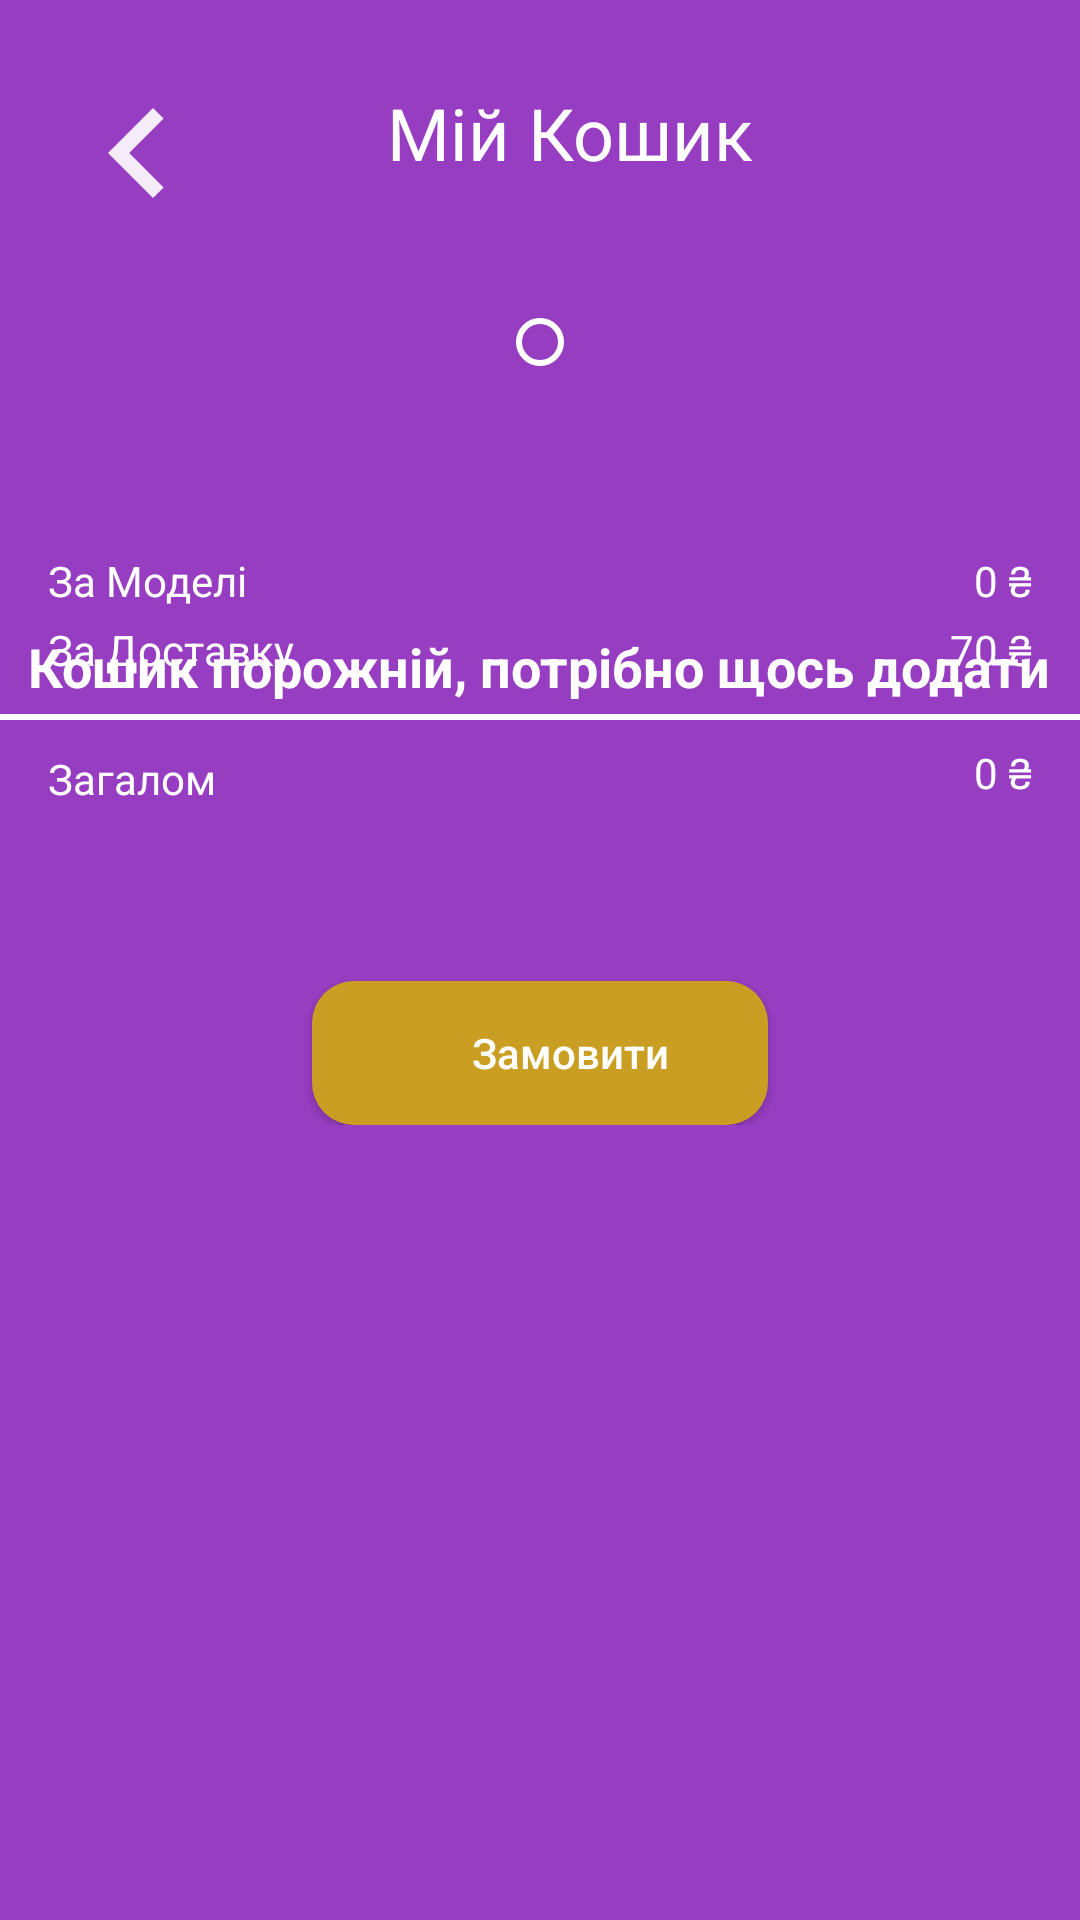

Layout XML and referenced resources for this Android screen:
<!-- AndroidManifest.xml: application theme Theme -->
<!-- res/layout/fragment_cart.xml -->
<?xml version="1.0" encoding="utf-8"?>
<ScrollView xmlns:android="http://schemas.android.com/apk/res/android"
    xmlns:app="http://schemas.android.com/apk/res-auto"
    xmlns:tools="http://schemas.android.com/tools"
    android:layout_width="match_parent"
    android:layout_height="match_parent"
    android:background="?attr/colorOnPrimary"
    tools:context=".activities.CartFragment">

    <androidx.constraintlayout.widget.ConstraintLayout
        android:layout_width="match_parent"
        android:layout_height="wrap_content">

        <TextView
            android:id="@+id/finalPriceTextView"
            android:layout_width="wrap_content"
            android:layout_height="wrap_content"
            android:layout_marginStart="24dp"
            android:layout_marginTop="8dp"
            android:text="0 ₴"
            android:textColor="@color/white"
            android:layout_marginEnd="16dp"
            app:layout_constraintEnd_toEndOf="parent"
            app:layout_constraintTop_toBottomOf="@+id/whiteLineImageView" />

        <TextView
            android:id="@+id/generalPriceTextView"
            android:layout_width="wrap_content"
            android:layout_height="wrap_content"
            android:layout_marginStart="16dp"
            android:text="Загалом"
            android:textColor="@color/white"
            android:layout_marginTop="24dp"
            app:layout_constraintStart_toStartOf="parent"
            app:layout_constraintTop_toBottomOf="@+id/deliveryTextPriceTextView" />

        <TextView
            android:id="@+id/priceForDeliveryTextView"
            android:layout_width="wrap_content"
            android:layout_height="wrap_content"
            android:layout_marginEnd="16dp"
            android:text="70 ₴"
            android:layout_marginTop="4dp"
            android:textColor="@color/white"
            app:layout_constraintEnd_toEndOf="parent"
            app:layout_constraintTop_toBottomOf="@+id/priceForModelsTextView" />

        <TextView
            android:id="@+id/deliveryTextPriceTextView"
            android:layout_width="wrap_content"
            android:layout_height="wrap_content"
            android:layout_marginStart="16dp"
            android:text="За Доставку"
            android:textColor="@color/white"
            android:layout_marginTop="4dp"
            app:layout_constraintStart_toStartOf="parent"
            app:layout_constraintTop_toBottomOf="@+id/priceTextForModelsTextView" />

        <ImageView
            android:id="@+id/backArrowImageView"
            android:layout_width="60dp"
            android:layout_height="86dp"
            android:layout_marginStart="16dp"
            android:layout_marginTop="8dp"
            android:src="@drawable/ic_keyboard_arrow_left"
            app:layout_constraintStart_toStartOf="parent"
            app:layout_constraintTop_toTopOf="parent" />

        <TextView
            android:id="@+id/emptyCartTextView"
            android:layout_width="wrap_content"
            android:layout_height="wrap_content"
            android:layout_marginTop="116dp"
            android:text="Кошик порожній, потрібно щось додати"
            android:textSize="18sp"
            android:textStyle="bold"
            android:textColor="@color/white"
            app:layout_constraintEnd_toEndOf="parent"
            app:layout_constraintHorizontal_bias="0.497"
            app:layout_constraintStart_toStartOf="parent"
            app:layout_constraintTop_toBottomOf="@+id/backArrowImageView" />

        <TextView
            android:id="@+id/textView"
            android:layout_width="wrap_content"
            android:layout_height="wrap_content"
            android:layout_marginStart="60dp"
            android:layout_marginTop="28dp"
            android:layout_marginEnd="40dp"
            android:text="Мій Кошик"
            android:textAlignment="center"
            android:textColor="@color/white"
            android:textSize="24sp"
            app:layout_constraintEnd_toEndOf="parent"
            app:layout_constraintStart_toStartOf="parent"
            app:layout_constraintTop_toTopOf="parent" />

        <androidx.recyclerview.widget.RecyclerView
            android:id="@+id/cartRecyclerView"
            android:paddingTop="10dp"
            android:paddingBottom="10dp"
            android:background="@drawable/recyclerview_border"
            android:layout_width="wrap_content"
            android:layout_height="wrap_content"
            app:layout_constraintEnd_toEndOf="parent"
            app:layout_constraintStart_toStartOf="parent"
            android:layout_marginTop="10dp"
            android:paddingStart="10dp"
            android:paddingEnd="10dp"
            app:layout_constraintTop_toBottomOf="@+id/backArrowImageView" />

        <TextView
            android:id="@+id/priceTextForModelsTextView"
            android:layout_width="wrap_content"
            android:layout_height="wrap_content"
            android:text="За Моделі"
            android:textColor="@color/white"
            android:layout_marginStart="16dp"
            android:layout_marginTop="60dp"
            app:layout_constraintStart_toStartOf="parent"
            app:layout_constraintTop_toBottomOf="@+id/cartRecyclerView" />

        <TextView
            android:id="@+id/priceForModelsTextView"
            android:layout_width="wrap_content"
            android:layout_height="wrap_content"
            android:layout_marginTop="60dp"
            android:text="0 ₴"
            android:textColor="@color/white"
            android:layout_marginEnd="16dp"
            app:layout_constraintEnd_toEndOf="parent"
            app:layout_constraintTop_toBottomOf="@+id/cartRecyclerView" />

        <ImageView
            android:id="@+id/whiteLineImageView"
            android:layout_width="match_parent"
            android:layout_height="wrap_content"
            android:scaleX="1.45"
            android:src="@drawable/white_sum_line"
            android:layout_marginTop="12dp"
            app:layout_constraintEnd_toEndOf="parent"
            app:layout_constraintStart_toStartOf="parent"
            app:layout_constraintTop_toBottomOf="@+id/deliveryTextPriceTextView" />

        <androidx.appcompat.widget.AppCompatButton
            android:id="@+id/makeOrderButton"
            android:layout_width="152dp"
            android:layout_height="48dp"
            android:background="@drawable/round_btn_circled"
            android:paddingStart="20dp"
            android:text="Замовити"
            android:textAllCaps="false"
            android:textColor="@color/white"
            android:layout_marginTop="60dp"
            app:layout_constraintEnd_toEndOf="parent"
            app:layout_constraintStart_toStartOf="parent"
            app:layout_constraintTop_toBottomOf="@+id/finalPriceTextView" />

        <ImageView
            android:id="@+id/cartIconImageView"
            android:layout_width="wrap_content"
            android:layout_height="wrap_content"
            android:elevation="8dp"
            android:src="@drawable/ic_shopping_cart_white"
            android:layout_marginStart="20dp"
            android:layout_marginTop="12dp"
            app:layout_constraintStart_toStartOf="@+id/makeOrderButton"
            app:layout_constraintTop_toTopOf="@+id/makeOrderButton" />

    </androidx.constraintlayout.widget.ConstraintLayout>

</ScrollView>
<!-- resources referenced by this layout -->
<resources>
  <color name="white">#FFFFFFFF</color>
  <!-- drawable ic_keyboard_arrow_left (drawable) -->
  <vector android:alpha="0.9" android:autoMirrored="true"
      android:height="24dp" android:tint="#FFFFFF"
      android:viewportHeight="24" android:viewportWidth="24"
      android:width="24dp" xmlns:android="http://schemas.android.com/apk/res/android">
      <path android:fillColor="@android:color/white" android:pathData="M15.41,16.59L10.83,12l4.58,-4.59L14,6l-6,6 6,6 1.41,-1.41z"/>
  </vector>
  <!-- drawable recyclerview_border (drawable) -->
  <?xml version="1.0" encoding="utf-8"?>
  <layer-list xmlns:android="http://schemas.android.com/apk/res/android">
      <item android:top="2dp" android:right="2dp" android:left="2dp" android:bottom="2dp">
          <shape android:shape="rectangle" >
              <corners android:radius="20dp" />
              <stroke android:width="2dp" android:color="@color/white" />
          </shape>
      </item>
  </layer-list>
  <!-- drawable round_btn_circled (drawable) -->
  <?xml version="1.0" encoding="utf-8"?>
  <shape xmlns:android="http://schemas.android.com/apk/res/android">
  <solid android:color="@color/golden"/>
      <corners
          android:topRightRadius="14dp"
          android:topLeftRadius="14dp"
          android:bottomLeftRadius="14dp"
          android:bottomRightRadius="14dp" />
  </shape>
  <!-- drawable white_sum_line: png bitmap (drawable, 144 bytes) -->
  <style name="Theme" parent="Theme.Material3.DayNight.NoActionBar">
          <item name="colorPrimary">@color/dark_purple_theme</item>
          <item name="colorOnPrimary">@color/purple</item>
          <item name="colorSecondary">@color/white</item>
          <item name="colorOnSecondary">@color/white</item>
          <item name="arrowDownFillColor">@color/black</item>
          
      </style>
  <color name="golden">#C99E22</color>
  <color name="dark_purple_theme">#1C0033</color>
  <color name="purple">#973DC1</color>
  <color name="black">#FF000000</color>
</resources>
